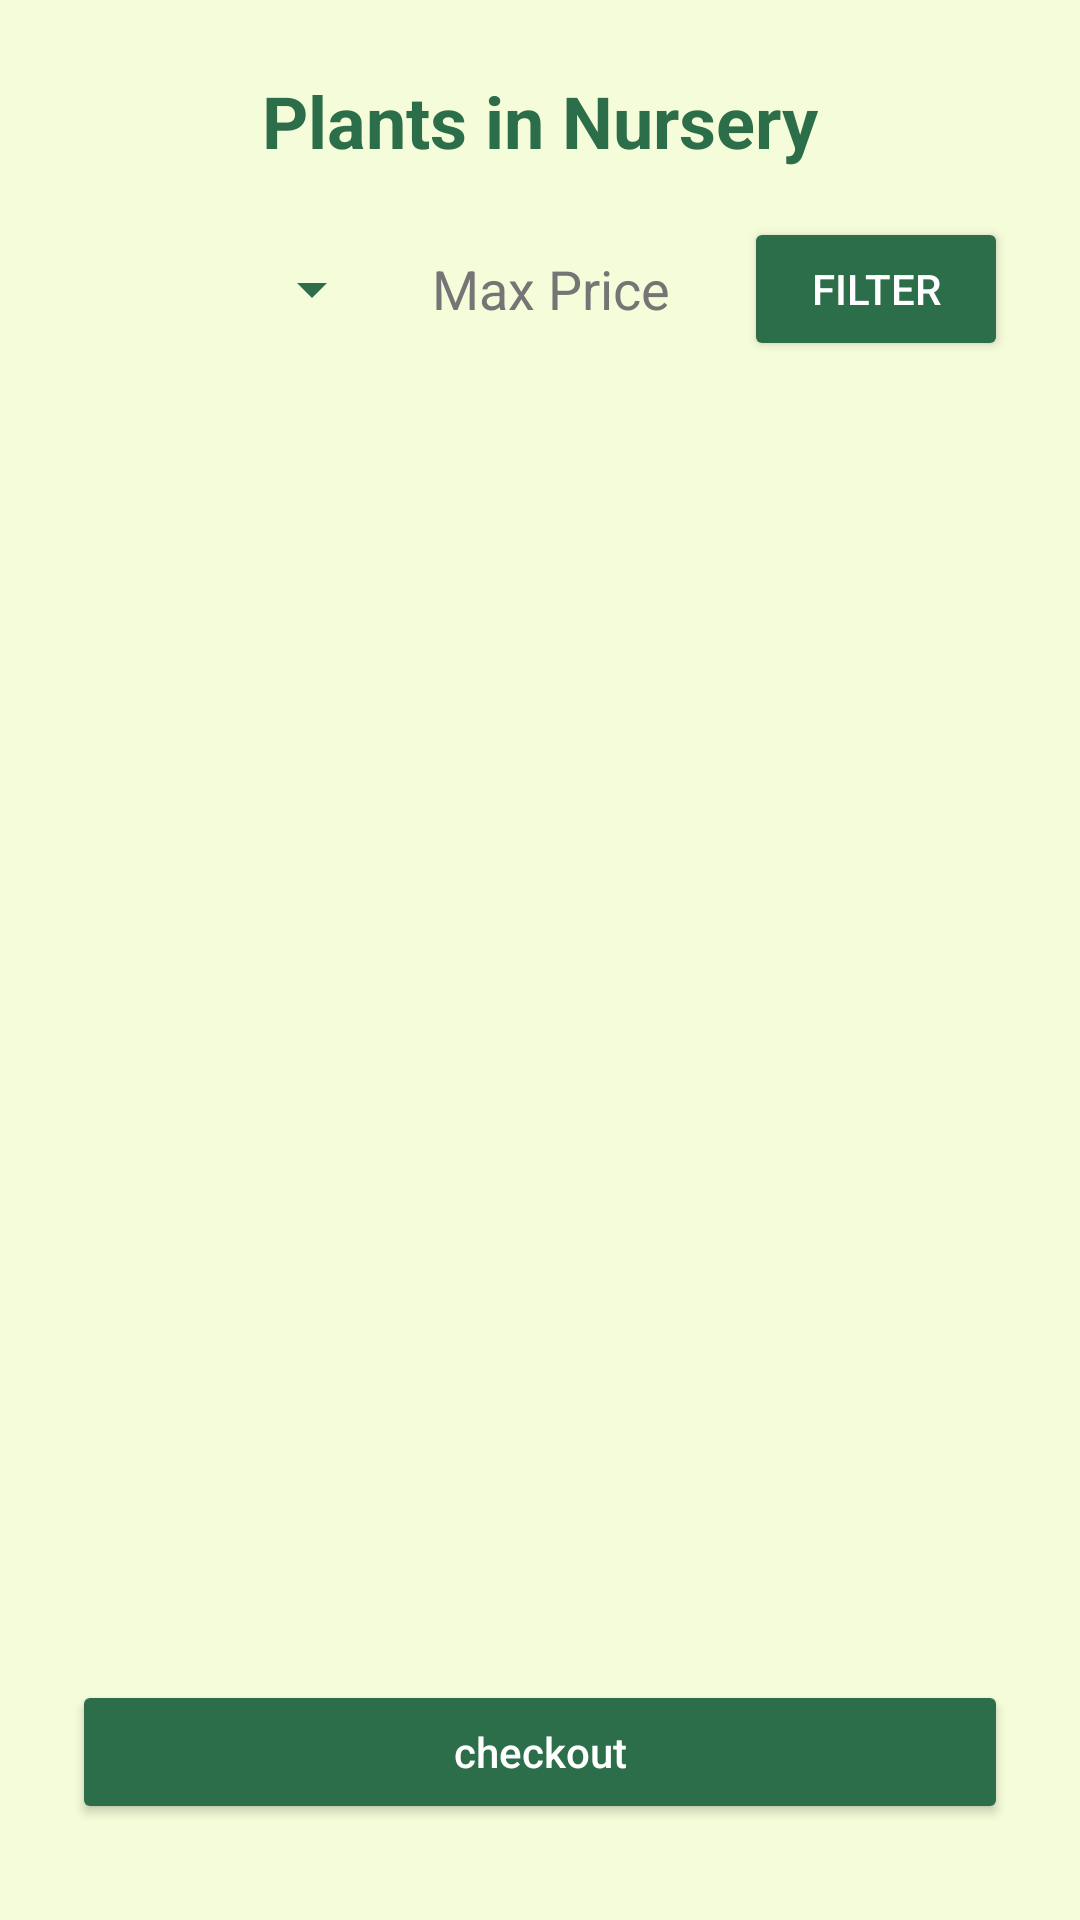

The Android layout XML behind this screen, and the referenced resources:
<!-- AndroidManifest.xml: application theme Theme.BUD -->
<!-- res/layout/activity_nursery_public_plant_list.xml -->
<?xml version="1.0" encoding="utf-8"?>
<LinearLayout xmlns:android="http://schemas.android.com/apk/res/android"
    xmlns:tools="http://schemas.android.com/tools"
    android:layout_width="match_parent"
    android:layout_height="match_parent"
    android:orientation="vertical"
    android:padding="24dp"
    android:background="#F5FCD9">

    <TextView
        android:id="@+id/titleText"
        android:layout_width="wrap_content"
        android:layout_height="wrap_content"
        android:text="@string/plants_in_nursery"
        android:textSize="24sp"
        android:textStyle="bold"
        android:textColor="#2C6E49"
        android:layout_gravity="center_horizontal"
        android:layout_marginBottom="16dp" />

    <LinearLayout
        android:layout_width="match_parent"
        android:layout_height="wrap_content"
        android:orientation="horizontal"
        android:gravity="center_vertical"
        android:layout_marginBottom="16dp">

        <Spinner
            android:id="@+id/categorySpinner"
            android:layout_width="0dp"
            android:layout_height="wrap_content"
            android:layout_weight="1"
            android:backgroundTint="#2C6E49"
            android:minHeight="48dp"
            android:popupBackground="#FFFFFF" />

        <EditText
            android:id="@+id/priceFilterEditText"
            android:layout_width="0dp"
            android:layout_height="wrap_content"
            android:layout_marginStart="8dp"
            android:layout_weight="1"
            android:autofillHints=""
            android:background="@drawable/edit_text_bg"
            android:hint="@string/max_price"
            android:inputType="numberDecimal"
            android:minHeight="48dp"
            android:padding="8dp"
            android:textColorHint="#757575"
            tools:ignore="VisualLintTextFieldSize" />

        <Button
            android:id="@+id/applyFilterButton"
            android:layout_width="wrap_content"
            android:layout_height="wrap_content"
            android:text="@string/filter"
            android:textColor="@android:color/white"
            android:backgroundTint="#2C6E49"
            android:layout_marginStart="8dp" />
    </LinearLayout>

    <androidx.recyclerview.widget.RecyclerView
        android:id="@+id/plantRecyclerView"
        android:layout_width="match_parent"
        android:layout_height="0dp"
        android:layout_weight="1"
        android:clipToPadding="false"
        android:contentDescription="@string/list_of_plants_in_cart"/>

    <Button
        android:id="@+id/checkoutButton"
        android:layout_width="match_parent"
        android:layout_height="wrap_content"
        android:text="@string/checkout"
        android:textAllCaps="false"
        android:textColor="@android:color/white"
        android:backgroundTint="#2C6E49"
        android:layout_marginTop="16dp"
        android:layout_marginBottom="8dp"
        tools:ignore="VisualLintButtonSize" />

</LinearLayout>
<!-- resources referenced by this layout -->
<resources>
  <string name="checkout">checkout</string>
  <string name="filter">Filter</string>
  <string name="list_of_plants_in_cart">list_of_plants_in_cart</string>
  <string name="max_price">Max Price</string>
  <string name="plants_in_nursery">Plants in Nursery</string>
  <style name="Theme.BUD" parent="Base.Theme.BUD" />
  <style name="Base.Theme.BUD" parent="Theme.Material3.DayNight.NoActionBar">
          
          
      </style>
</resources>
